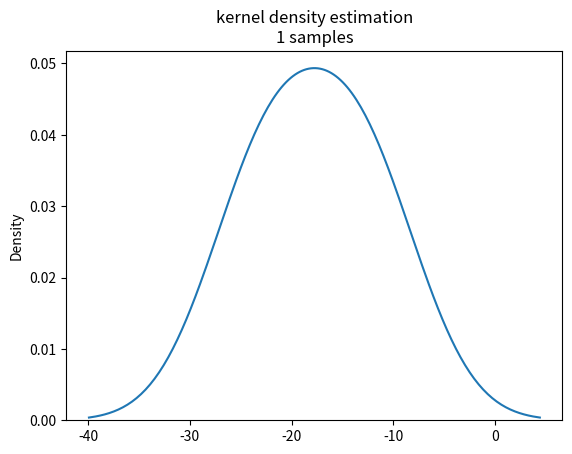

Write the Python code that produced this figure. (Note: this script raises an exception after producing the figure.)
import matplotlib.pyplot as plt
import os
import numpy as np
import seaborn as sns


def main() -> None:
    n_samples = 1000
    mu = 5
    std = 10
    data = np.random.normal(loc=mu, scale=std, size=(n_samples,))
    data_2 = np.random.normal(loc=mu-30, scale=std, size=(n_samples,))
    data=np.concatenate((data, data_2))
    np.random.shuffle(data)
    nb_samples_list = range(1, 1000, 10)
    for nb_samples in nb_samples_list:
        print(f"kde with {nb_samples}")
        subset = data[:nb_samples+1]
        sns.kdeplot(data=subset)
        title=(
                "kernel density estimation\n"
                f"{nb_samples} samples"
                )
        plt.title(title)
        fig_path = os.path.join("images", f"kde_{nb_samples}_samples.pdf")
        plt.savefig(fig_path)
        plt.close()

if __name__ == "__main__":
    main()
